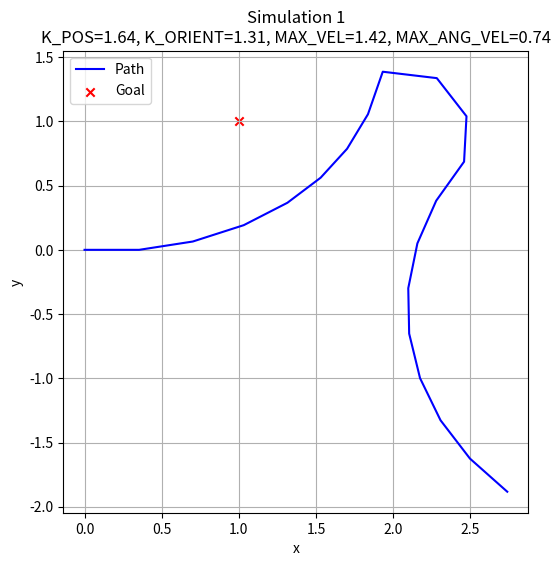
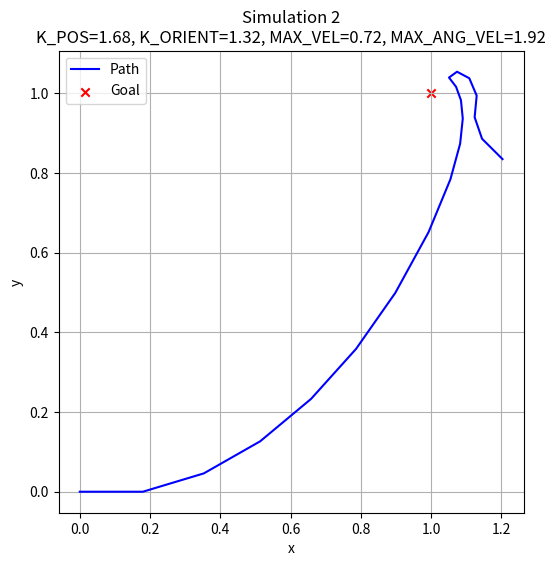
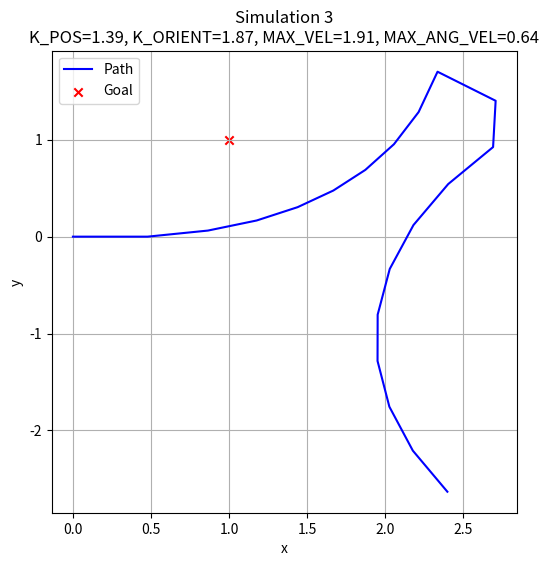
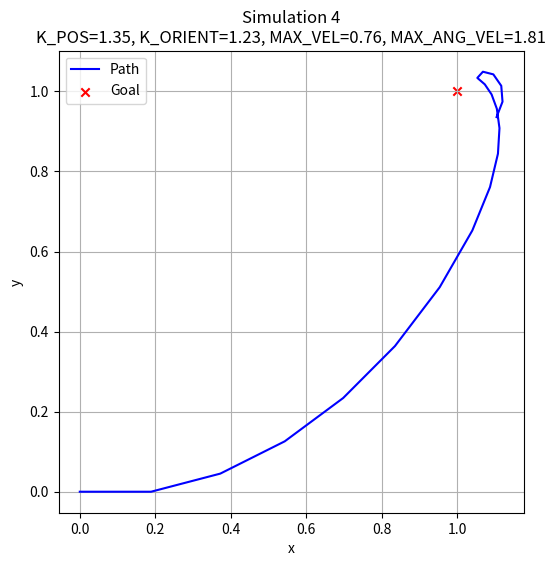
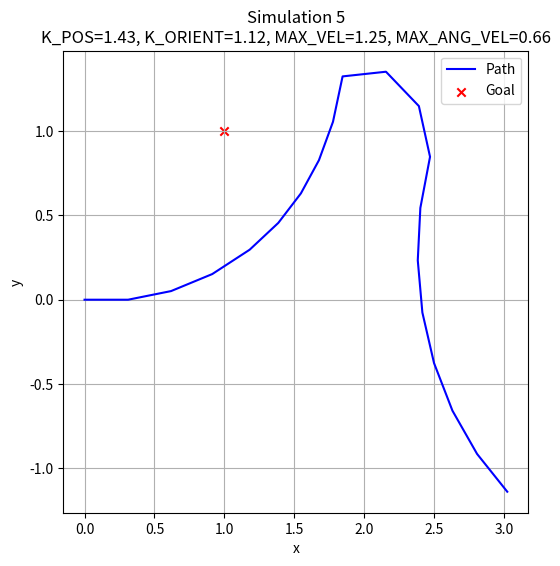
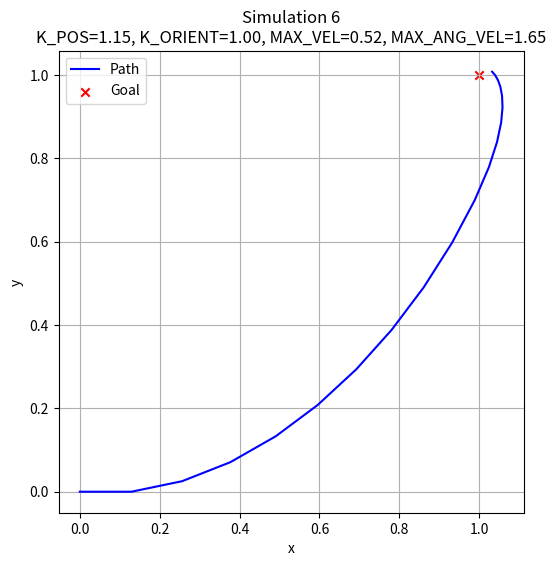
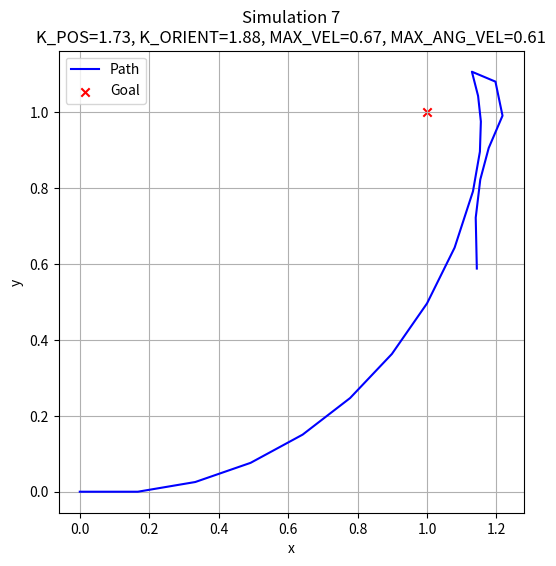
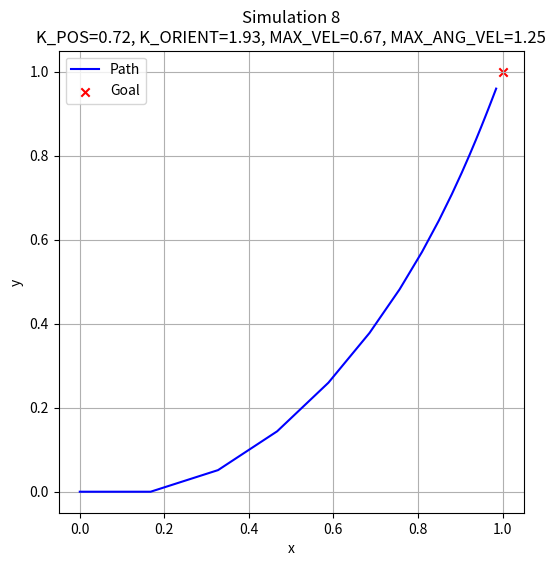
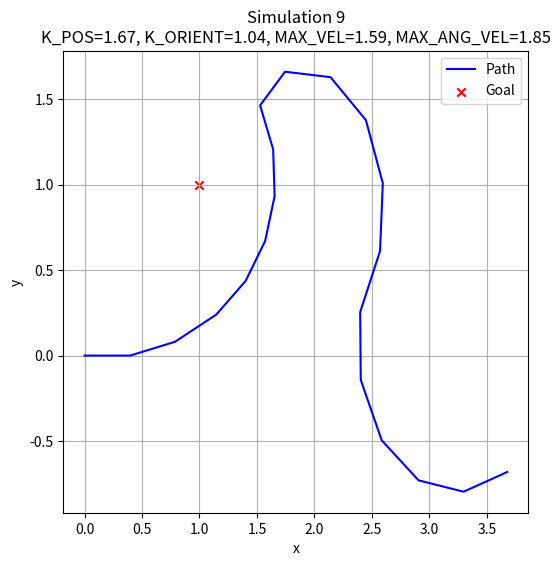
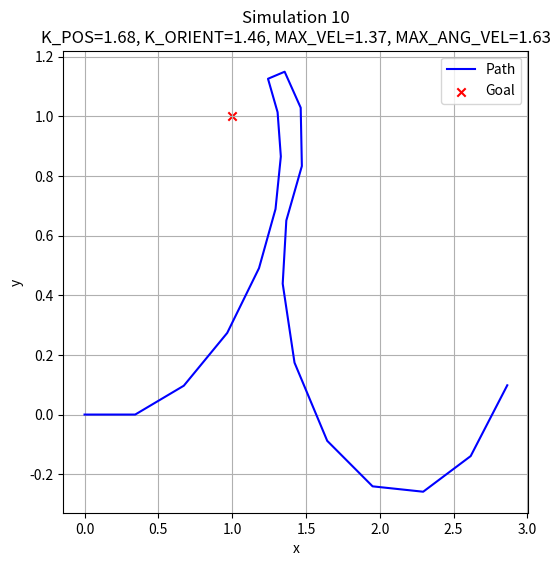

These charts were generated, in order, by the following Python code:
import math
import matplotlib.pyplot as plt
import random

# Define a class for the robot's pose (x, y, θ)
class Pose:
    def __init__(self, x, y, θ):
        self.x = x
        self.y = y
        self.θ = θ  # In radians

# Forward kinematics function
def forward_kinematics(pose, v_left, v_right, dt, TRACK_WIDTH, wheel_radius):
    v = (v_left + v_right) / 2  
    θdot = (v_right - v_left) / TRACK_WIDTH  
    
    pose.x += v * math.cos(pose.θ) * dt
    pose.y += v * math.sin(pose.θ) * dt
    pose.θ += θdot * dt
    
    return pose

# Position control function
def position_control(pose, GOAL, K_POSITION, K_ORIENTATION, TRACK_WIDTH, MAX_LINEAR_VELOCITY, MAX_ANGULAR_VELOCITY):
    d = distance(pose, GOAL)  

    v = K_POSITION * d
    v = min(v, MAX_LINEAR_VELOCITY)

    angle_to_goal = angle(pose, GOAL)
    θerror = angle_to_goal - pose.θ
    θdot = K_ORIENTATION * θerror
    θdot = min(θdot, MAX_ANGULAR_VELOCITY)

    v_left = v - θdot * TRACK_WIDTH / 2
    v_right = v + θdot * TRACK_WIDTH / 2

    return v_left, v_right

# Simulation loop
def simulate_motion(pose, GOAL, TRACK_WIDTH, dt, TIME_END, K_POSITION, K_ORIENTATION, MAX_LINEAR_VELOCITY, MAX_ANGULAR_VELOCITY, wheel_radius):
    t = 0
    v_left, v_right = 0, 0

    # Lists to store x and y values
    x_vals = []
    y_vals = []

    while t < TIME_END:
        pose = forward_kinematics(pose, v_left, v_right, dt, TRACK_WIDTH, wheel_radius)
        v_left, v_right = position_control(pose, GOAL, K_POSITION, K_ORIENTATION, TRACK_WIDTH, MAX_LINEAR_VELOCITY, MAX_ANGULAR_VELOCITY)
        
        # Store values
        x_vals.append(pose.x)
        y_vals.append(pose.y)
        
        t += dt
    
    return x_vals, y_vals

# Utility functions
def distance(pose, GOAL):
    return math.sqrt((GOAL[0] - pose.x)**2 + (GOAL[1] - pose.y)**2)

def angle(pose, GOAL):
    return math.atan2(GOAL[1] - pose.y, GOAL[0] - pose.x)

# Set up 10 different combinations of parameters
parameter_combinations = [
    (random.uniform(0.5, 2.0), random.uniform(0.5, 2.0), random.uniform(0.5, 2.0), random.uniform(0.5, 2.0))
    for _ in range(10)
]

# Loop through each combination, simulate and plot the results
TRACK_WIDTH = 0.07  
wheel_radius = 0.07  
dt = 0.25  
TIME_END = 5  
GOAL = (1, 1)  # Set goal to (1, 1) as specified

for i, (K_POSITION, K_ORIENTATION, MAX_LINEAR_VELOCITY, MAX_ANGULAR_VELOCITY) in enumerate(parameter_combinations):
    # Reset the initial position for each simulation
    pose = Pose(0, 0, 0)

    # Run the simulation with the current parameter set
    x_vals, y_vals = simulate_motion(pose, GOAL, TRACK_WIDTH, dt, TIME_END, K_POSITION, K_ORIENTATION, MAX_LINEAR_VELOCITY, MAX_ANGULAR_VELOCITY, wheel_radius)

    # Plot the results for this combination
    plt.figure(figsize=(6, 6))
    plt.plot(x_vals, y_vals, c='blue', label=f'Path')
    plt.scatter(GOAL[0], GOAL[1], c='red', marker='x', label='Goal')  # Mark the goal
    plt.xlabel('x')
    plt.ylabel('y')
    plt.title(f'Simulation {i+1}\nK_POS={K_POSITION:.2f}, K_ORIENT={K_ORIENTATION:.2f}, '
              f'MAX_VEL={MAX_LINEAR_VELOCITY:.2f}, MAX_ANG_VEL={MAX_ANGULAR_VELOCITY:.2f}')
    plt.legend()
    plt.grid(True)

plt.show()
